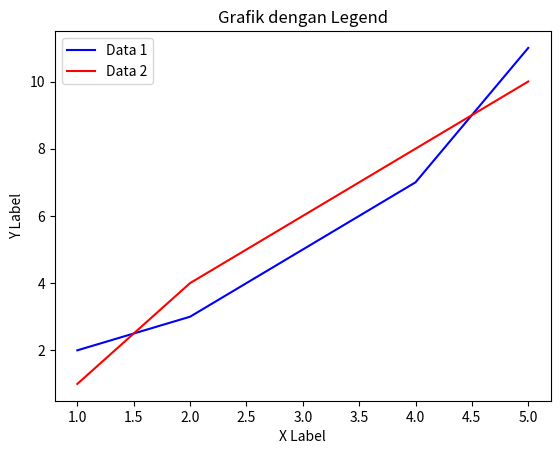

Recreate this plot in Python.
import matplotlib.pyplot as plt
# Grafik dengan legenda
x = [1, 2, 3, 4, 5]
y1 = [2, 3, 5, 7, 11]
y2 = [1, 4, 6, 8, 10]

plt.plot(x, y1, color='blue', label='Data 1')
plt.plot(x, y2, color='red', label='Data 2')
plt.xlabel('X Label')
plt.ylabel('Y Label')
plt.title('Grafik dengan Legend')
plt.legend()  # Menampilkan legend
plt.show()
